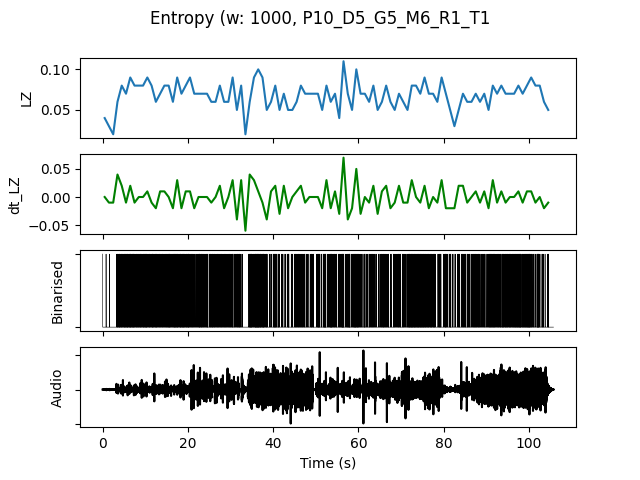

Source data for this figure (header and first rows):
, t0, LZ, dt_LZ, IOI, nCounts
0.0, 0.0, 0.03986, 0.0, 0.5, 2
1.0, 1.0, 0.0299, -0.009966, 1.0, 1
2.0, 2.0, 0.01993, -0.009966, 0.0, 0
3.0, 3.0, 0.05979, 0.03986, 0.1667, 6
4.0, 4.0, 0.07973, 0.01993, 0.1429, 7
5.0, 5.0, 0.06976, -0.009966, 0.125, 8
6.0, 6.0, 0.08969, 0.01993, 0.125, 8
7.0, 7.0, 0.07973, -0.009966, 0.1429, 7
8.0, 8.0, 0.07973, 0.0, 0.1429, 7
9.0, 9.0, 0.07973, 0.0, 0.1429, 7
10.0, 10.0, 0.08969, 0.009966, 0.1429, 7
11.0, 11.0, 0.07973, -0.009966, 0.1429, 7
12.0, 12.0, 0.05979, -0.01993, 0.1667, 6
13.0, 13.0, 0.06976, 0.009966, 0.2, 5
14.0, 14.0, 0.07973, 0.009966, 0.1667, 6
15.0, 15.0, 0.07973, 0.0, 0.125, 8
16.0, 16.0, 0.05979, -0.01993, 0.1667, 6
17.0, 17.0, 0.08969, 0.0299, 0.125, 8
18.0, 18.0, 0.06976, -0.01993, 0.1429, 7
19.0, 19.0, 0.07973, 0.009966, 0.1429, 7
20.0, 20.0, 0.08969, 0.009966, 0.1429, 7
21.0, 21.0, 0.06976, -0.01993, 0.25, 4
22.0, 22.0, 0.06976, 0.0, 0.1429, 7
23.0, 23.0, 0.06976, 0.0, 0.1667, 6
24.0, 24.0, 0.06976, 0.0, 0.1667, 6
25.0, 25.0, 0.05979, -0.009966, 0.1667, 6
26.0, 26.0, 0.05979, 0.0, 0.2, 5
27.0, 27.0, 0.07973, 0.01993, 0.1667, 6
28.0, 28.0, 0.05979, -0.01993, 0.2, 5
29.0, 29.0, 0.05979, 0.0, 0.2, 5
30.0, 30.0, 0.08969, 0.0299, 0.1667, 6
31.0, 31.0, 0.04983, -0.03986, 0.2, 5
32.0, 32.0, 0.07973, 0.0299, 0.2, 5
33.0, 33.0, 0.01993, -0.05979, 0.0, 0
34.0, 34.0, 0.05979, 0.03986, 0.1429, 7
35.0, 35.0, 0.08969, 0.0299, 0.125, 8
36.0, 36.0, 0.09966, 0.009966, 0.1, 10
37.0, 37.0, 0.08969, -0.009966, 0.1111, 9
38.0, 38.0, 0.04983, -0.03986, 0.25, 4
39.0, 39.0, 0.05979, 0.009966, 0.3333, 3
40.0, 40.0, 0.07973, 0.01993, 0.125, 8
41.0, 41.0, 0.04983, -0.0299, 0.3333, 3
42.0, 42.0, 0.06976, 0.01993, 0.25, 4
43.0, 43.0, 0.04983, -0.01993, 0.25, 4
44.0, 44.0, 0.04983, 0.0, 0.25, 4
45.0, 45.0, 0.05979, 0.009966, 0.2, 5
46.0, 46.0, 0.07973, 0.01993, 0.1667, 6
47.0, 47.0, 0.06976, -0.009966, 0.25, 4
48.0, 48.0, 0.06976, 0.0, 0.25, 4
49.0, 49.0, 0.06976, 0.0, 0.25, 4
50.0, 50.0, 0.06976, 0.0, 0.1429, 7
51.0, 51.0, 0.04983, -0.01993, 0.2, 5
52.0, 52.0, 0.07973, 0.0299, 0.1667, 6
53.0, 53.0, 0.05979, -0.01993, 0.1429, 7
54.0, 54.0, 0.06976, 0.009966, 0.1667, 6
55.0, 55.0, 0.03986, -0.0299, 0.25, 4
56.0, 56.0, 0.1096, 0.06976, 0.125, 8
57.0, 57.0, 0.06976, -0.03986, 0.125, 8
58.0, 58.0, 0.04983, -0.01993, 0.25, 4
59.0, 59.0, 0.09966, 0.04983, 0.1111, 9
... 45 more rows
